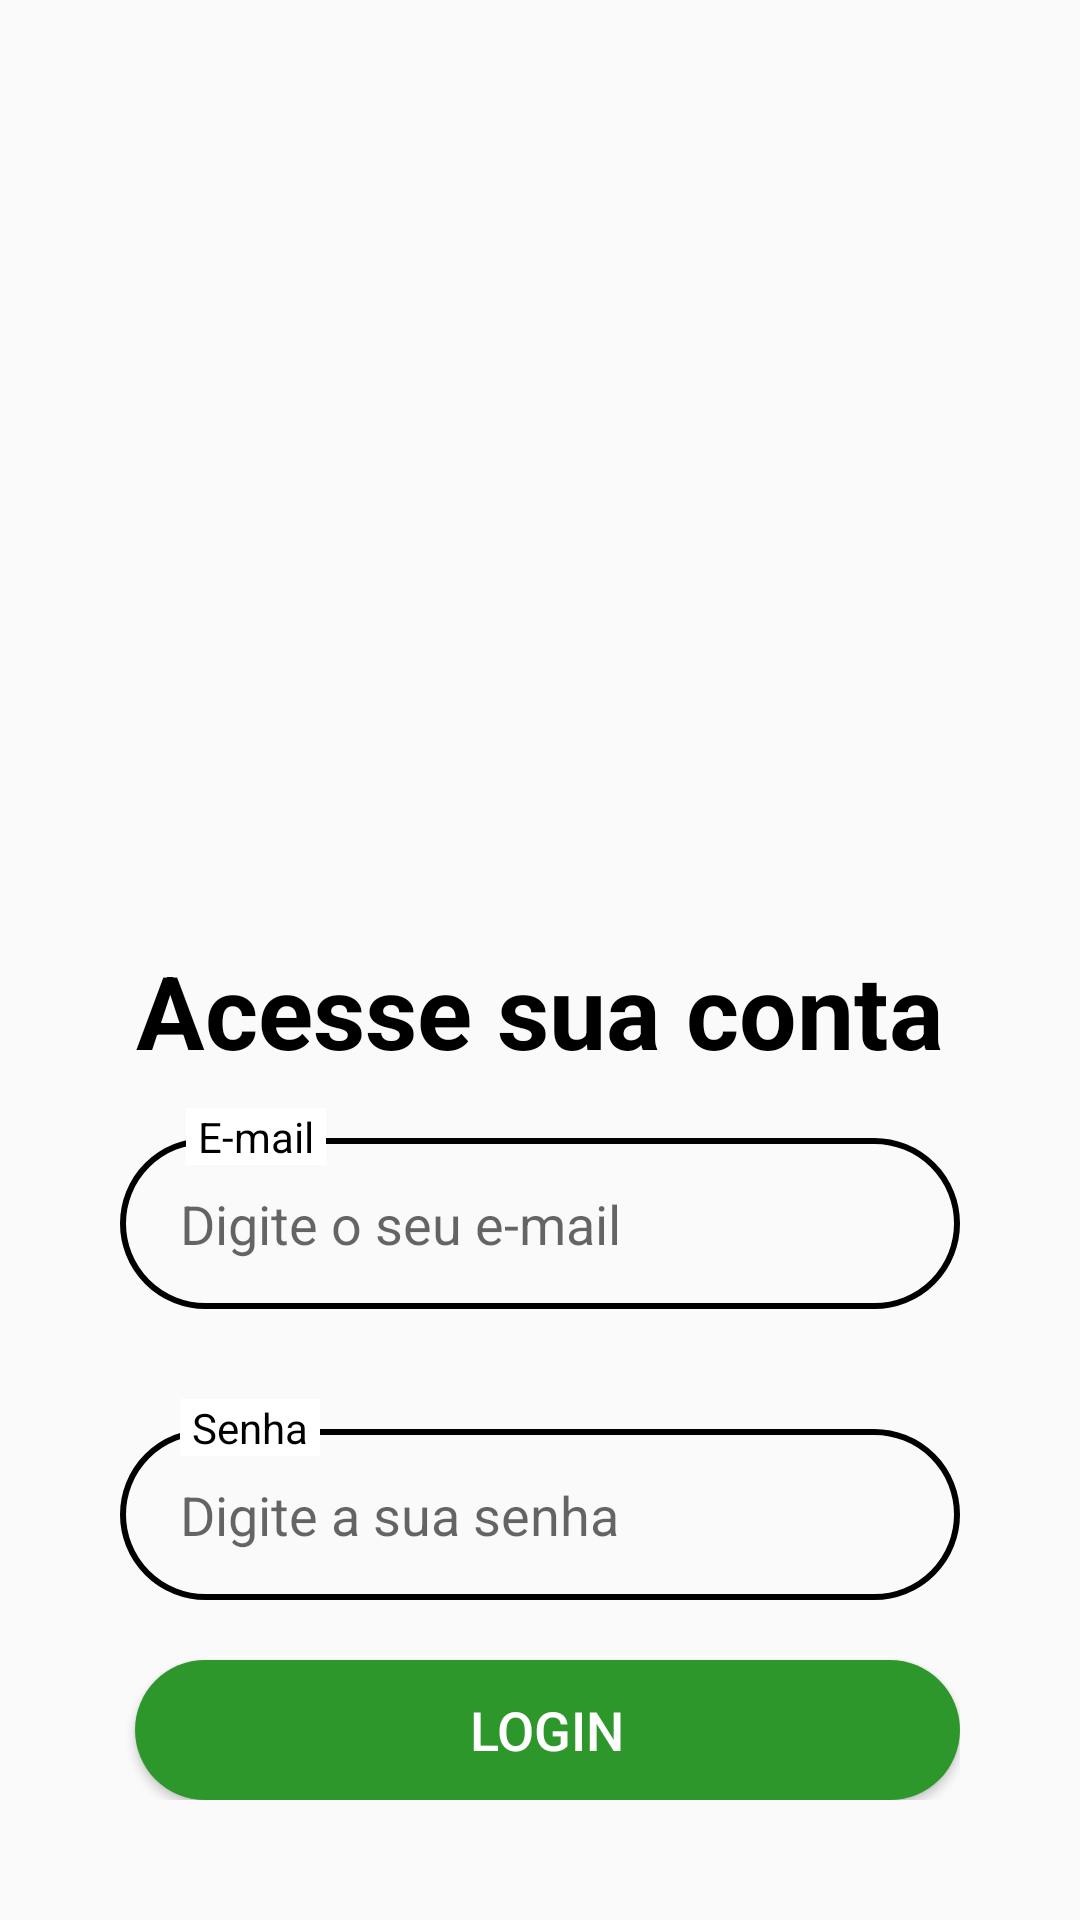

Write the Android layout XML for this screen, with the resource values it uses.
<!-- AndroidManifest.xml: application theme Theme.TrabalhoParcialMobile1 -->
<!-- res/layout/login_screen.xml -->
<LinearLayout xmlns:android="http://schemas.android.com/apk/res/android"
    xmlns:app="http://schemas.android.com/apk/res-auto"
    android:layout_width="match_parent"
    android:layout_height="match_parent"
    android:orientation="vertical"
    android:padding="40dp"
    android:rotationX="0">

    <ImageView
        android:id="@+id/imageViewLogo"
        android:layout_width="match_parent"
        android:layout_height="234dp"
        app:srcCompat="@drawable/ic_launcher_background" />

    <TextView
        android:id="@+id/textViewLogin"
        android:layout_width="match_parent"
        android:layout_height="wrap_content"
        android:paddingTop="40dp"
        android:text="Acesse sua conta"
        android:textAlignment="center"
        android:textColor="#000000"
        android:textSize="34sp"
        android:textStyle="bold"
        android:typeface="sans" />

    <FrameLayout
        android:layout_width="match_parent"
        android:layout_height="wrap_content">

        <EditText
            android:id="@+id/editTextTextEmailAddressEmailLogin"
            android:layout_width="match_parent"
            android:layout_height="57dp"
            android:layout_marginTop="20dp"
            android:background="@drawable/view_border"
            android:ems="10"
            android:hint="Digite o seu e-mail"
            android:inputType="textEmailAddress"
            android:paddingLeft="20dp"
            android:textAlignment="viewStart"
            android:textColor="#000000" />

        <TextView
            android:id="@+id/textViewEmailLogin"
            android:layout_width="wrap_content"
            android:layout_height="wrap_content"
            android:layout_marginStart="22dp"
            android:layout_marginTop="10dp"
            android:background="#FFFFFF"
            android:paddingLeft="4dp"
            android:paddingRight="4dp"
            android:text="E-mail"
            android:textColor="#000000" />
    </FrameLayout>

    <FrameLayout
        android:layout_width="match_parent"
        android:layout_height="wrap_content"
        android:layout_marginTop="20dp">

        <EditText
            android:id="@+id/editTextTextLoginPassword"
            android:layout_width="match_parent"
            android:layout_height="57dp"
            android:layout_marginTop="20dp"
            android:background="@drawable/view_border"
            android:ems="10"
            android:hint="Digite a sua senha"
            android:inputType="textPassword"
            android:paddingLeft="20dp"
            android:textAlignment="viewStart"
            android:textColor="#000000" />

        <TextView
            android:id="@+id/textView3"
            android:layout_width="wrap_content"
            android:layout_height="wrap_content"
            android:layout_marginStart="20dp"
            android:layout_marginTop="10dp"
            android:background="#FFFFFF"
            android:paddingLeft="4dp"
            android:paddingRight="4dp"
            android:text="Senha"
            android:textColor="#000000" />

    </FrameLayout>

    <Button
        android:id="@+id/loginButton"
        android:layout_width="match_parent"
        android:layout_height="wrap_content"
        android:layout_alignParentLeft="true"
        android:layout_alignParentTop="true"
        android:layout_marginLeft="5dp"
        android:layout_marginTop="20dp"
        android:background="@drawable/login_button_border"
        android:fillColor="#2E972B"
        android:text="Login"
        android:textColor="#FFFFFF"
        android:textSize="18sp" />

    <Button
        android:id="@+id/cadastroButton"
        android:layout_width="match_parent"
        android:layout_height="wrap_content"
        android:layout_alignParentLeft="true"
        android:layout_alignParentTop="true"
        android:layout_marginLeft="5dp"
        android:layout_marginTop="20dp"
        android:background="@drawable/registro_button_border"
        android:fillColor="#2E972B"
        android:text="Cadastre-se"
        android:textColor="#FFFFFF"
        android:textSize="18sp" />

</LinearLayout>
<!-- resources referenced by this layout -->
<resources>
  <!-- drawable login_button_border (drawable) -->
  <?xml version="1.0" encoding="utf-8"?>
  <selector xmlns:android="http://schemas.android.com/apk/res/android">
      <item android:state_pressed="true">
          <shape>
              <solid android:color="#255C23" />
              <corners android:radius="250dp" />
          </shape>
      </item>
  
      <item>
          <shape>
              <solid android:color="#2E972B" />
              <corners android:radius="250dp" />
          </shape>
      </item>
  </selector>
  <!-- drawable registro_button_border (drawable) -->
  <?xml version="1.0" encoding="utf-8"?>
  <selector xmlns:android="http://schemas.android.com/apk/res/android">
      <item android:state_pressed="true">
          <shape>
              <solid android:color="#1B2B61" />
              <corners android:radius="250dp" />
          </shape>
      </item>
  
      <item>
          <shape>
              <solid android:color="#2B449D" />
              <corners android:radius="250dp" />
          </shape>
      </item>
  </selector>
  <!-- drawable view_border (drawable) -->
  <?xml version="1.0" encoding="utf-8"?>
  <shape xmlns:android="http://schemas.android.com/apk/res/android">
      <stroke
          android:color="@color/black"
          android:width="2dp"
          />
      <path
          android:strokeWidth="4"
          android:strokeColor="#000000"
          />
      <corners android:radius="250dp" />
  </shape>
  <style name="Theme.TrabalhoParcialMobile1" parent="Theme.AppCompat.Light.NoActionBar">
          
          <item name="colorPrimary">@color/purple_500</item>
          <item name="colorPrimaryVariant">@color/purple_700</item>
          <item name="colorOnPrimary">@color/white</item>
          
          <item name="colorSecondary">@color/teal_200</item>
          <item name="colorSecondaryVariant">@color/teal_700</item>
          <item name="colorOnSecondary">@color/black</item>
          
          <item name="android:statusBarColor">?attr/colorPrimaryVariant</item>
          
      </style>
  <!-- not gathered from this repository: default colours our renderer supplied (Android Studio template values) -->
  <color name="purple_500">#FF6200EE</color>
  <color name="purple_700">#FF3700B3</color>
  <color name="teal_200">#FF03DAC5</color>
  <color name="teal_700">#FF018786</color>
  <color name="black">#FF000000</color>
  <color name="white">#FFFFFFFF</color>
</resources>
